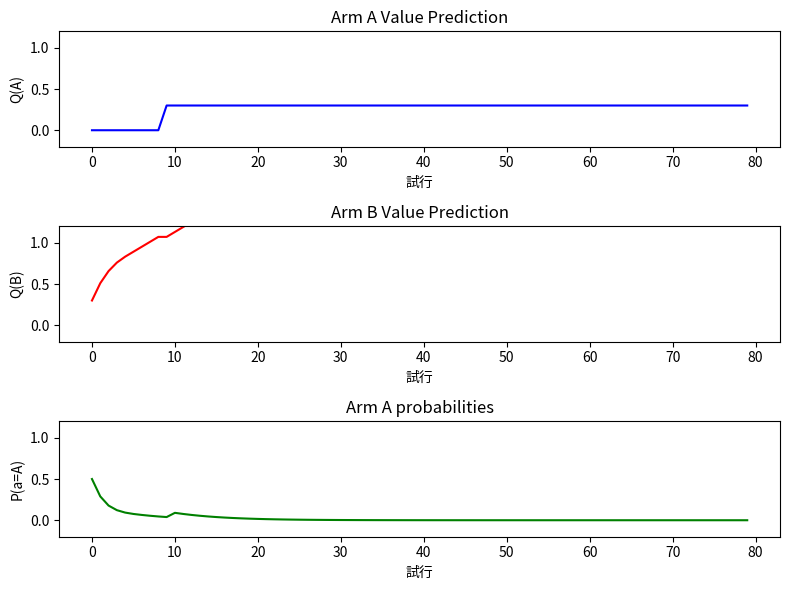

Python code for this plot:
import numpy as np
import random
import matplotlib.pyplot as plt

# このプログラムは各アームの報酬確率を予測するモデル

# バンディット環境を定義
class BanditEnvironment:
    def __init__(self, reward_probs):
        """
        :param reward_probs: 各アームの報酬確率（例: [0.7, 0.3]）
        薬物依存の環境ではどちらも１
        """
        self.reward_probs = reward_probs

    def pull_arm(self, arm):
        """
        0は自然報酬
        1は薬物報酬

        """
        if arm == 0:
            return 1.0
        else:
            return 0.8

# RWモデルを実装
class RWModel:
    def __init__(self, num_arms, learning_rate=0.1):
        """
        :param num_arms: アーム（選べるスロットマシン）の数
        :param learning_rate: 学習率 (a)
        """
        self.num_arms = num_arms
        self.learning_rate = learning_rate
        self.values = np.zeros(num_arms)  # 各アームの価値予測する配列用意
        self.Dopamine = [0,0.2] #ここでDopamineの値を設定することができる。（第一項：自然報酬　第二項：薬物報酬）

    def update(self, arm, reward):
        """
        スロットの価値予測を更新 prediction_error = 報酬予測誤差
        薬物が選択された場合にはDopamineに0.2の値が入る。
        """
        prediction_error = max(reward - self.values[arm]+self.Dopamine[arm],self.Dopamine[arm])
        self.values[arm] += self.learning_rate * prediction_error

        return self.values

    def select_action(self, temperature):
        """
        ソフトマックスポリシーで行動を選択
        """
        probabilities_A = 1 / (1 + np.exp(-temperature * (self.values[0] - self.values[1])))
        probabilities_B = 1 - probabilities_A
        probabilities = np.array([probabilities_A, probabilities_B])

        # 確率分布に基づいてアームを選択
        return np.random.choice(len(self.values), p = probabilities), probabilities

# 実験の実行関数　num_trials: 試行回数, learning_rate: 学習率, temperature: ソフトマックス関数における温度パラメータ
def run_experiment(reward_probs, num_trials=80, learning_rate=0.3, temperature=3.0):
    env = BanditEnvironment(reward_probs)
    agent = RWModel(len(reward_probs), learning_rate)

    probabilities = []
    value = []
    rewards = []
    actions = []
    timevalues = []

    for trial in range(num_trials):
        # action: 選択されたアーム, reward: 報酬
        action,probabilities = agent.select_action(temperature)
        reward = env.pull_arm(action)
        value = agent.update(action, reward)

        rewards.append(reward)
        actions.append(probabilities)
        timevalues.append(value.copy())

    return rewards,actions,agent.values,timevalues

# 実行
# 依存症を考慮したモデルではどちらも１
reward_probs = [1.0, 1.0]  # 各アームの報酬確率
rewards,actions,final_values,Tvalues = run_experiment(reward_probs)


# 結果の表示
print("累積報酬:", sum(rewards))
print("最終的な価値予測:", final_values)

# グラフの表示
Tvalues = np.array(Tvalues)  # numpy配列に変換
actions = np.array(actions)  # numpy配列に変換
fig, (ax1, ax2, ax3) = plt.subplots(3, 1, figsize=(8, 6))

# アームAの予測値を1つ目のグラフにプロット
ax1.plot(Tvalues[:, 0], label='Arm A', color='blue')
ax1.set_title('Arm A Value Prediction')  # タイトルを設定
ax1.set_ylim(-0.2, 1.2)  # y軸の範囲を設定
ax1.set_xlabel('試行')  # x軸のラベル
ax1.set_ylabel('Q(A)')  # y軸のラベル

# アームBの予測値を2つ目のグラフにプロット
ax2.plot(Tvalues[:, 1], label='Arm B', color='red')
ax2.set_title('Arm B Value Prediction')  # タイトルを設定
ax2.set_ylim(-0.2, 1.2)  # y軸の範囲を設定
ax2.set_xlabel('試行')  # x軸のラベル
ax2.set_ylabel('Q(B)')  # y軸のラベル

# アームA選択確率をグラフにプロット
ax3.plot(actions[:, 0], label='Arm A', color='green')
ax3.set_title('Arm A probabilities')  # タイトルを設定
ax3.set_ylim(-0.2, 1.2)  # y軸の範囲を設定
ax3.set_xlabel('試行')  # x軸のラベル
ax3.set_ylabel('P(a=A)')  # y軸のラベル

# グラフを表示
plt.tight_layout()  # グラフ間の間隔を調整
plt.show()